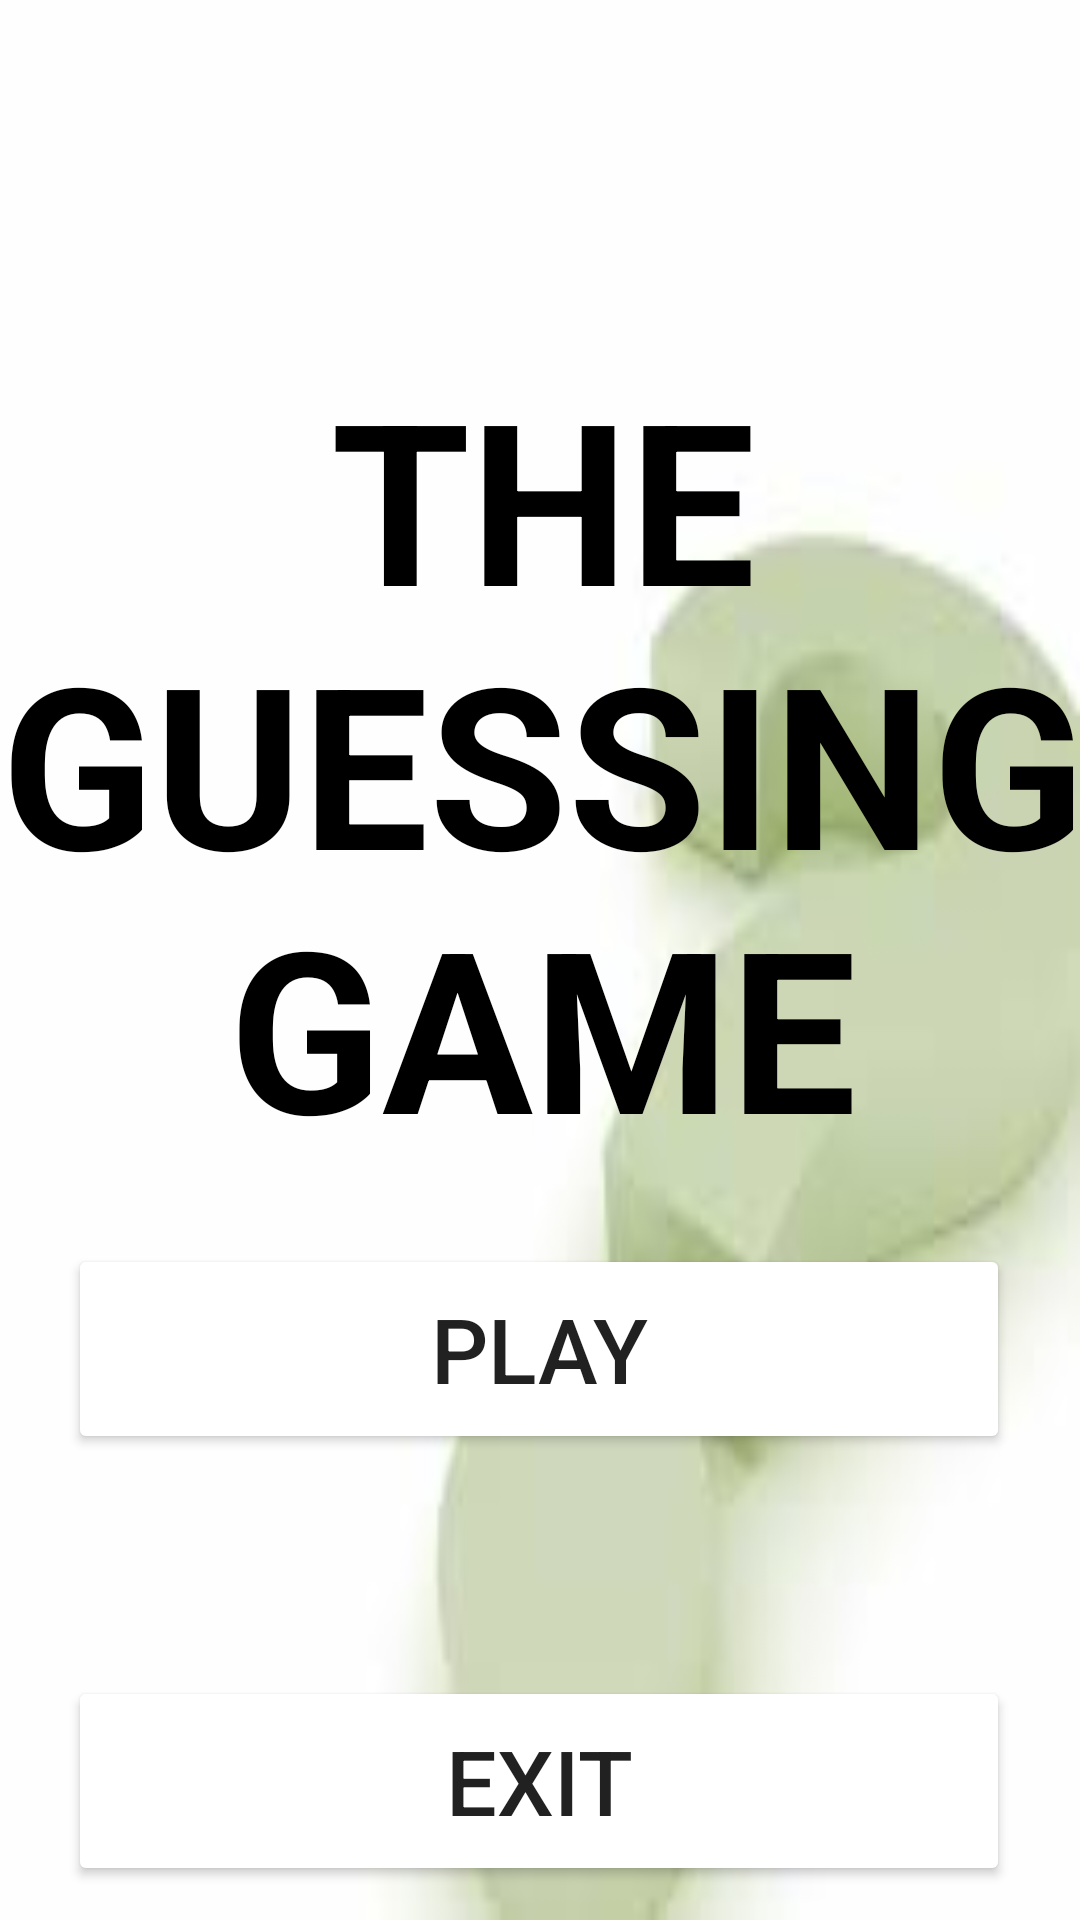

Reconstruct the res/layout file that produces this screen, plus the resources it refers to.
<!-- AndroidManifest.xml: application theme Theme.TheGuessingGame -->
<!-- res/layout/activity_main.xml -->
<?xml version="1.0" encoding="utf-8"?>
<androidx.constraintlayout.widget.ConstraintLayout xmlns:android="http://schemas.android.com/apk/res/android"
    xmlns:app="http://schemas.android.com/apk/res-auto"
    xmlns:tools="http://schemas.android.com/tools"
    android:layout_width="match_parent"
    android:layout_height="match_parent"
    tools:context=".MainActivity"
    android:background="@drawable/images">

    <TextView
        android:id="@+id/textView"
        android:layout_width="379dp"
        android:layout_height="290dp"
        android:gravity="center"
        android:text="@string/Title"
        android:textColor="@color/black"
        android:textSize="75sp"
        android:textStyle="bold"
        app:layout_constraintBottom_toBottomOf="parent"
        app:layout_constraintEnd_toEndOf="parent"
        app:layout_constraintHorizontal_bias="0.466"
        app:layout_constraintLeft_toLeftOf="parent"
        app:layout_constraintRight_toRightOf="parent"
        app:layout_constraintStart_toStartOf="parent"
        app:layout_constraintTop_toTopOf="parent"
        app:layout_constraintVertical_bias="0.311" />

    <Button
        android:id="@+id/button"
        android:layout_width="314dp"
        android:layout_height="70dp"
        android:layout_marginTop="74dp"
        android:layout_marginBottom="52dp"
        android:backgroundTint="@color/gray"
        android:text="@string/ExitButton"
        android:textSize="30sp"
        app:layout_constraintBottom_toBottomOf="parent"
        app:layout_constraintEnd_toEndOf="parent"
        app:layout_constraintHorizontal_bias="0.494"
        app:layout_constraintStart_toStartOf="parent"
        app:layout_constraintTop_toBottomOf="@+id/button2"
        app:layout_constraintVertical_bias="0.0" />

    <Button
        android:id="@+id/button2"
        android:layout_width="314dp"
        android:layout_height="70dp"
        android:layout_marginTop="56dp"
        android:backgroundTint="@color/gray"
        android:onClick="buttonClicked"
        android:text="@string/PlayButton"
        android:textSize="30sp"
        app:layout_constraintBottom_toTopOf="@+id/button"
        app:layout_constraintEnd_toEndOf="parent"
        app:layout_constraintHorizontal_bias="0.494"
        app:layout_constraintStart_toStartOf="parent"
        app:layout_constraintTop_toBottomOf="@+id/textView"
        tools:ignore="OnClick" />

</androidx.constraintlayout.widget.ConstraintLayout>
<!-- resources referenced by this layout -->
<resources>
  <!-- drawable images: jpg bitmap (drawable, 1800 bytes) -->
  <string name="ExitButton">EXIT</string>
  <string name="PlayButton">PLAY</string>
  <string name="Title">THE GUESSING GAME</string>
  <style name="Theme.TheGuessingGame" parent="Theme.MaterialComponents.DayNight.DarkActionBar">
          
          <item name="colorPrimary">@color/purple_500</item>
          <item name="colorPrimaryVariant">@color/purple_700</item>
          <item name="colorOnPrimary">@color/white</item>
          
          <item name="colorSecondary">@color/teal_200</item>
          <item name="colorSecondaryVariant">@color/teal_700</item>
          <item name="colorOnSecondary">@color/black</item>
          
          <item name="android:statusBarColor" tools:targetApi="l">?attr/colorPrimaryVariant</item>
          
      </style>
  <!-- not gathered from this repository: default colours our renderer supplied (Android Studio template values) -->
  <color name="purple_500">#FF6200EE</color>
  <color name="purple_700">#FF3700B3</color>
  <color name="teal_200">#FF03DAC5</color>
  <color name="teal_700">#FF018786</color>
  <color name="black">#FF000000</color>
  <color name="white">#FFFFFFFF</color>
</resources>
